Run: headless pygame with SDL's dummy video driver; simulated clock (each Clock.tick advances the game by its frame time, no real sleeping); random seed 0; keys injected as events and as key.get_pressed() state; no mouse input.
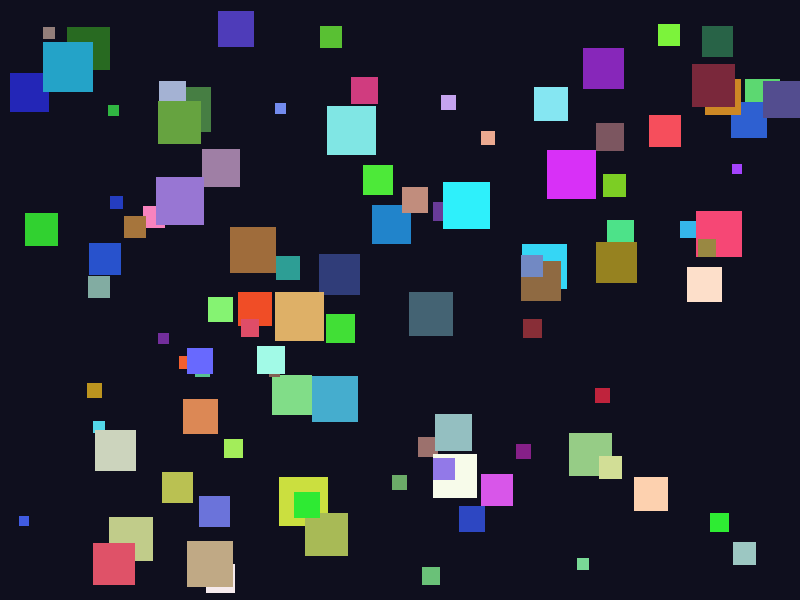
Frame 1 of 4 · flips 1–60 · no input
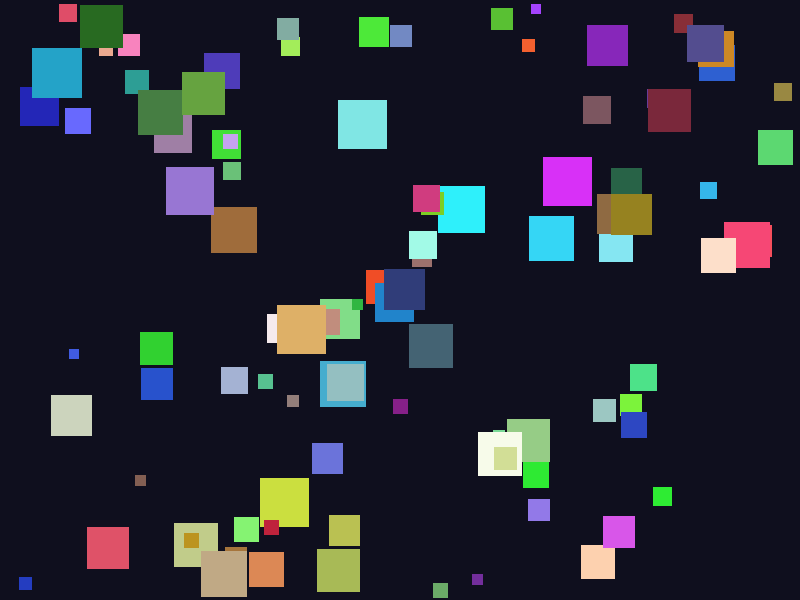
Frame 2 of 4 · flips 61–180 · tapped SPACE, RETURN · held RIGHT (→), D
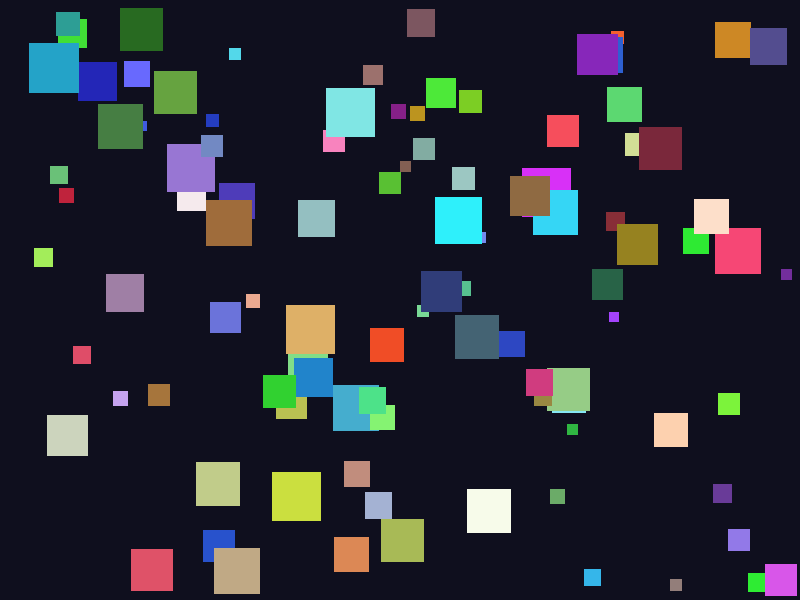
Frame 3 of 4 · flips 181–300 · held DOWN (↓), S
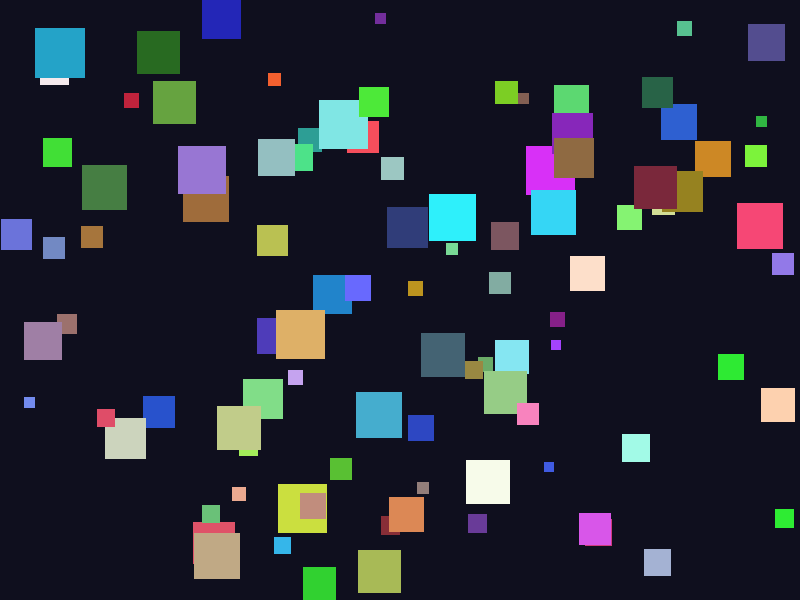
Frame 4 of 4 · flips 301–420 · held LEFT (←), A, UP (↑), W

The pygame program that drew these frames:

import pygame
import sys
import random

# Initialize Pygame
pygame.init()

# Screen settings
WIDTH, HEIGHT = 800, 600
screen = pygame.display.set_mode((WIDTH, HEIGHT))
pygame.display.set_caption("Moving Squares")

# Global settings
NUM_SQUARES = 100
MIN_SIZE = 10
MAX_SIZE = 50
GLOBAL_MAX_SPEED = 5
JITTER = 0.3  # How much direction randomly changes per frame

clock = pygame.time.Clock()

def make_square():
    size = random.randint(MIN_SIZE, MAX_SIZE)
    # Bigger = slower: max_speed is inversely proportional to size
    max_speed = GLOBAL_MAX_SPEED * (1 - (size - MIN_SIZE) / (MAX_SIZE - MIN_SIZE + 1))
    max_speed = max(0.5, max_speed)  # Ensure minimum movement
    speed = random.uniform(0.5, max_speed)
    return {
        "x": random.randint(0, WIDTH - size),
        "y": random.randint(0, HEIGHT - size),
        "size": size,
        "dx": random.choice([-1, 1]) * speed,
        "dy": random.choice([-1, 1]) * speed,
        "max_speed": max_speed,
        "color": (random.randint(30, 255), random.randint(30, 255), random.randint(30, 255)),
    }

# Create 100 squares
squares = [make_square() for _ in range(NUM_SQUARES)]

# Main loop
while True:
    for event in pygame.event.get():
        if event.type == pygame.QUIT:
            pygame.quit()
            sys.exit()

    screen.fill((15, 15, 30))  # Dark background

    for sq in squares:
        # Jitter: randomly nudge direction a little
        sq["dx"] += random.uniform(-JITTER, JITTER)
        sq["dy"] += random.uniform(-JITTER, JITTER)

        # Clamp speed to this square's max_speed
        speed = (sq["dx"] ** 2 + sq["dy"] ** 2) ** 0.5
        if speed > sq["max_speed"]:
            scale = sq["max_speed"] / speed
            sq["dx"] *= scale
            sq["dy"] *= scale

        # Move
        sq["x"] += sq["dx"]
        sq["y"] += sq["dy"]

        # Bounce off walls
        if sq["x"] <= 0 or sq["x"] + sq["size"] >= WIDTH:
            sq["dx"] *= -1
            sq["x"] = max(0, min(WIDTH - sq["size"], sq["x"]))
        if sq["y"] <= 0 or sq["y"] + sq["size"] >= HEIGHT:
            sq["dy"] *= -1
            sq["y"] = max(0, min(HEIGHT - sq["size"], sq["y"]))

        pygame.draw.rect(screen, sq["color"], (sq["x"], sq["y"], sq["size"], sq["size"]))

    pygame.display.flip()
    clock.tick(60)
